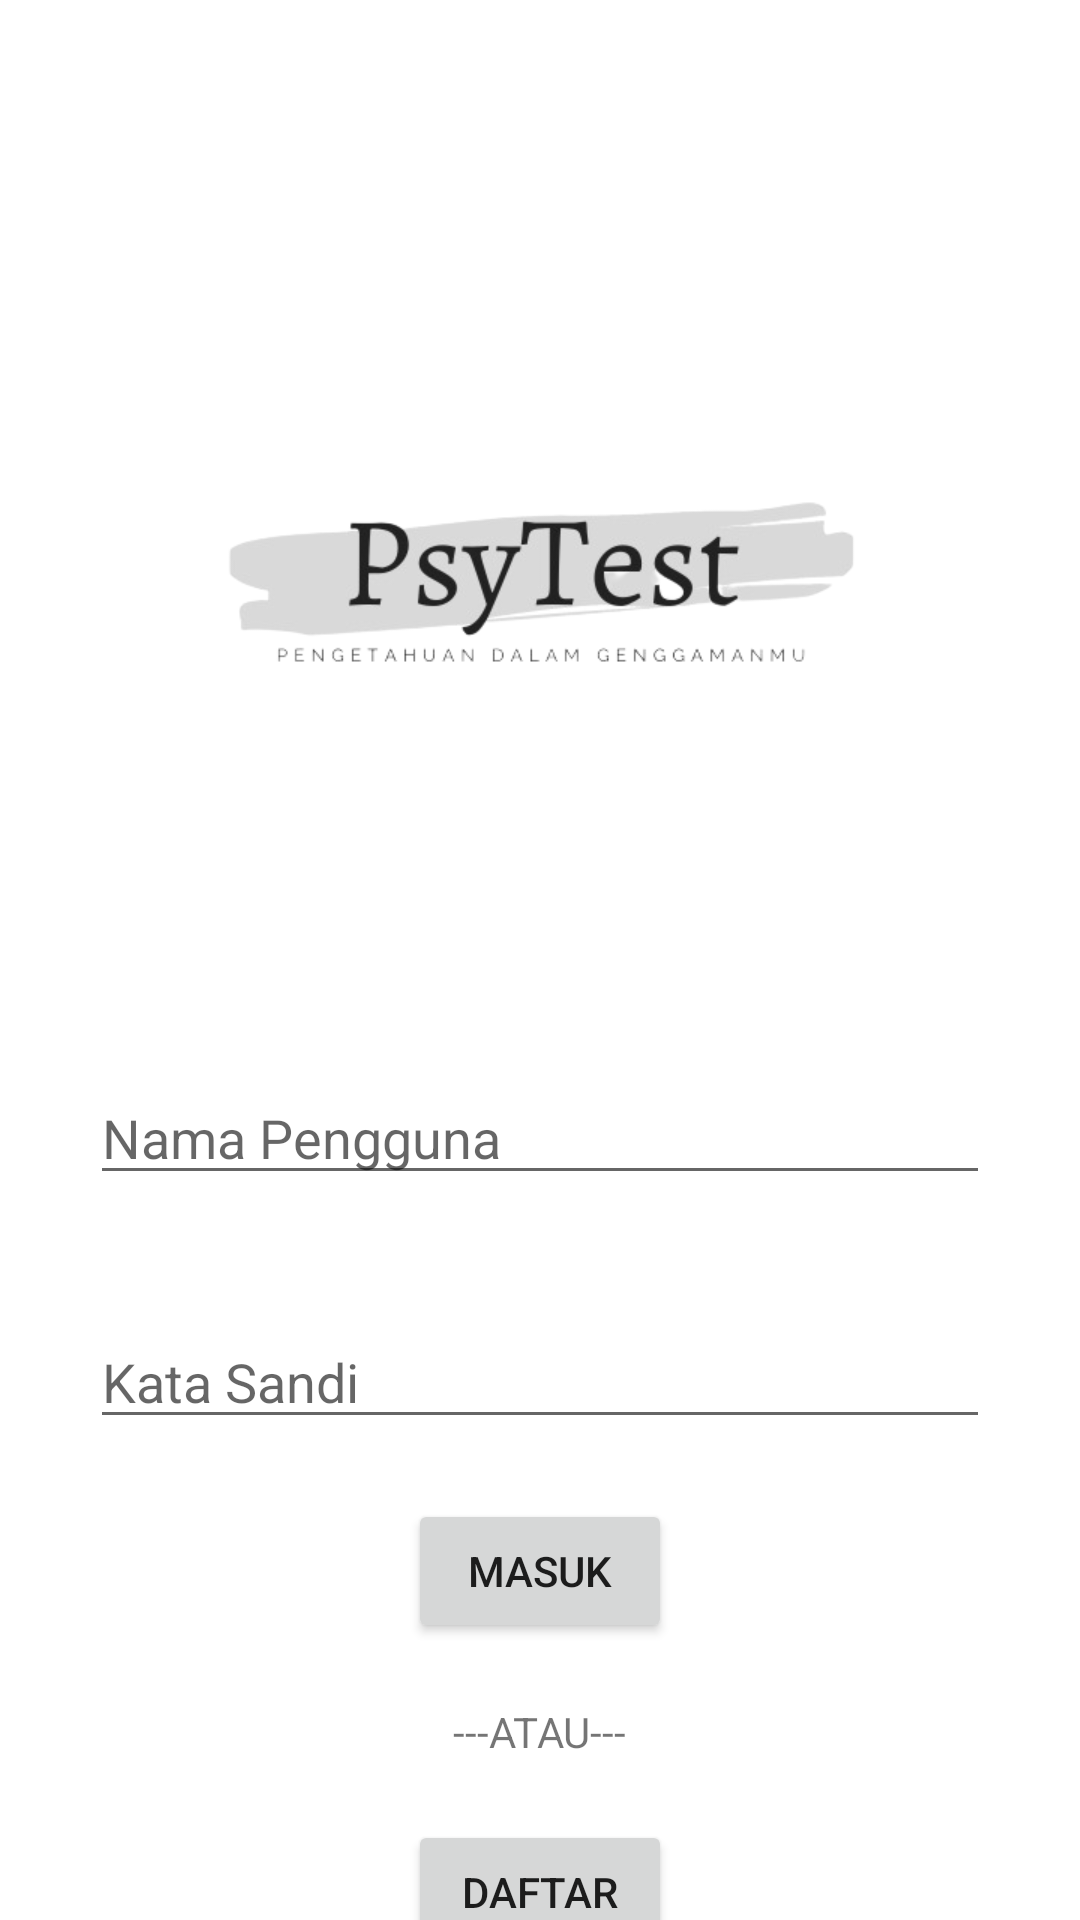

Layout XML and referenced resources for this Android screen:
<!-- AndroidManifest.xml: application theme Theme.PsyTest -->
<!-- res/layout/activity_login.xml -->
<?xml version="1.0" encoding="utf-8"?>
<androidx.constraintlayout.widget.ConstraintLayout
    xmlns:android="http://schemas.android.com/apk/res/android"
    xmlns:tools="http://schemas.android.com/tools"
    xmlns:app="http://schemas.android.com/apk/res-auto"
    android:layout_width="match_parent"
    android:layout_height="match_parent"
    tools:context=".LoginActivity">
  <TextView
      android:id="@+id/atas"
      android:layout_width="match_parent"
      android:layout_height="wrap_content"
      android:gravity="center"
      app:layout_constraintEnd_toEndOf="parent"
      app:layout_constraintStart_toStartOf="parent"
      app:layout_constraintTop_toTopOf="parent"/>

  <ImageView
      android:id="@+id/img_logo"
      android:layout_width="300dp"
      android:layout_height="250dp"
      android:layout_marginTop="48dp"
      android:src="@drawable/ic_logo_startup"
      app:layout_constraintEnd_toEndOf="parent"
      app:layout_constraintHorizontal_bias="0.504"
      app:layout_constraintStart_toStartOf="parent"
      app:layout_constraintTop_toBottomOf="@id/atas" />


  <TextView
      android:id="@+id/kosong1"
      android:layout_width="wrap_content"
      android:layout_height="wrap_content"
      app:layout_constraintStart_toStartOf="parent"
      app:layout_constraintTop_toBottomOf="@id/img_logo"/>


  <EditText
      android:id="@+id/edt_username"
      android:layout_width="300dp"
      android:layout_height="wrap_content"
      android:layout_marginTop="40dp"
      android:inputType="text"
      android:hint="Nama Pengguna"
      app:layout_constraintEnd_toEndOf="parent"
      app:layout_constraintStart_toEndOf="@id/kosong1"
      app:layout_constraintTop_toBottomOf="@id/img_logo"/>

  <TextView
      android:id="@+id/kosong2"
      android:layout_width="wrap_content"
      android:layout_height="wrap_content"
      app:layout_constraintStart_toStartOf="parent"
      app:layout_constraintTop_toBottomOf="@id/edt_username"/>

  <EditText
      android:id="@+id/edt_password"
      android:layout_width="300dp"
      android:layout_height="wrap_content"
      android:layout_marginTop="40dp"
      android:inputType="textPassword"
      android:hint="Kata Sandi"
      app:layout_constraintEnd_toEndOf="parent"
      app:layout_constraintStart_toEndOf="@id/kosong2"
      app:layout_constraintTop_toBottomOf="@id/edt_username"/>

  <Button
      android:id="@+id/btn_masuk"
      android:layout_width="wrap_content"
      android:layout_height="wrap_content"
      android:layout_marginTop="20dp"
      android:text="Masuk"
      app:layout_constraintEnd_toEndOf="parent"
      app:layout_constraintStart_toStartOf="parent"
      app:layout_constraintTop_toBottomOf="@id/edt_password"/>

  <TextView
      android:id="@+id/txt_Atau"
      android:layout_width="wrap_content"
      android:layout_height="wrap_content"
      android:layout_marginTop="20dp"
      android:text="---ATAU---"
      app:layout_constraintEnd_toEndOf="parent"
      app:layout_constraintStart_toStartOf="parent"
      app:layout_constraintTop_toBottomOf="@id/btn_masuk"/>

  <Button
      android:id="@+id/btn_daftar"
      android:layout_width="wrap_content"
      android:layout_height="wrap_content"
      android:layout_marginTop="20dp"
      android:text="Daftar"
      app:layout_constraintEnd_toEndOf="parent"
      app:layout_constraintStart_toStartOf="parent"
      app:layout_constraintTop_toBottomOf="@id/txt_Atau"/>

  </androidx.constraintlayout.widget.ConstraintLayout>
<!-- resources referenced by this layout -->
<resources>
  <!-- drawable ic_logo_startup: png bitmap (drawable, 36279 bytes) -->
  <style name="Theme.PsyTest" parent="Theme.MaterialComponents.DayNight.DarkActionBar">
          
          <item name="colorPrimary">@color/purple_500</item>
          <item name="colorPrimaryVariant">@color/purple_700</item>
          <item name="colorOnPrimary">@color/white</item>
          
          <item name="colorSecondary">@color/teal_200</item>
          <item name="colorSecondaryVariant">@color/teal_700</item>
          <item name="colorOnSecondary">@color/black</item>
          
          <item name="android:statusBarColor">?attr/colorPrimaryVariant</item>
          
      </style>
  <color name="purple_500">#FF6200EE</color>
  <color name="purple_700">#FF3700B3</color>
  <color name="white">#FFFFFFFF</color>
  <color name="teal_200">#FF03DAC5</color>
  <color name="teal_700">#FF018786</color>
  <color name="black">#FF000000</color>
</resources>
